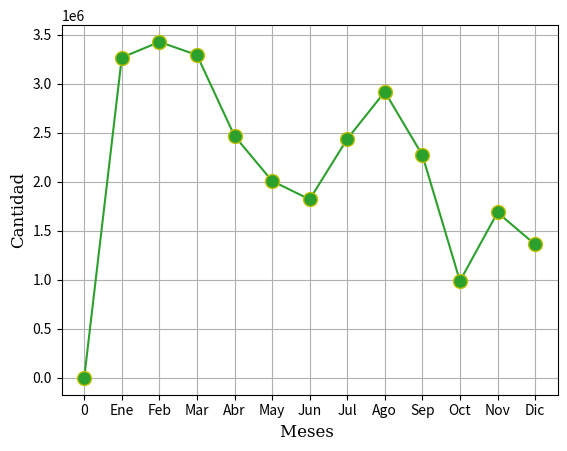

Write Python code to recreate this figure.
#Librerias necesarias
import matplotlib.pyplot as plt

#Ruta de los archivos seleccionados 
#Sistema/Timsa/Pacientes atendidos con estudio/particulares/laboratorios/liquidados

# Pacientes atendidos con estudio particulares laboratorios liquidados

#Generamos la figura
fig, ax = plt.subplots()
#Datos para el eje x
meses = ['0','Ene','Feb','Mar','Abr','May','Jun','Jul','Ago','Sep','Oct','Nov','Dic']

#Datos para el eje y dentro de un diccionario
Atendidos = {'LabLiqui':[0,3267753.77,3427479.87,3294230.13,2468707.51,2009193.04,1820915.67,2437373.67,2918931.00,2272233.22,988740.99,1687725.26,1361148.82]}

#Dibujamos la grafica
ax.plot(meses, Atendidos['LabLiqui'], marker = 'o', color = 'tab:green' ,ms = 10, mec = 'y')
#Variables para cambiar el tipo de fuente de las grafica
font1 = {'family':'serif','color':'black','size':12}
font2 = {'family':'serif','color':'black','size':12}

#Asiganmos etiquetas para los ejes x y
plt.xlabel("Meses ", fontdict = font2)
plt.ylabel("Cantidad", fontdict = font2)
#Dibujamos una cuadricula para la grafica
plt.grid()
#Guardamos la grafica como un archivo de imagen
plt.savefig("1Pacientes atendidos con estudio particulares laboratorios liquidados")